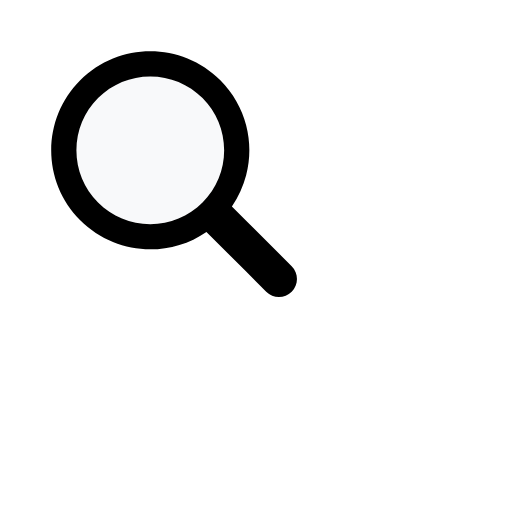
t = 0.00 s
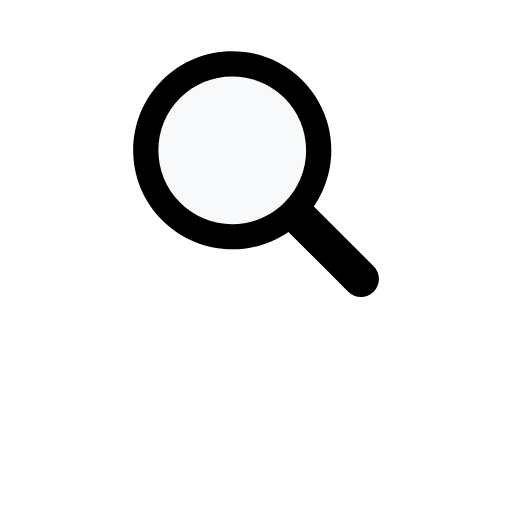
t = 0.25 s
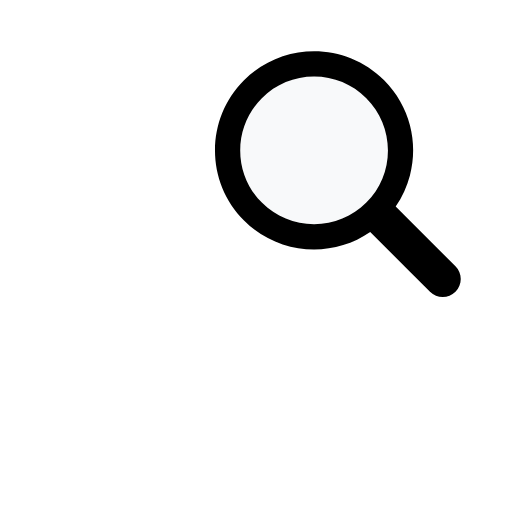
t = 0.51 s
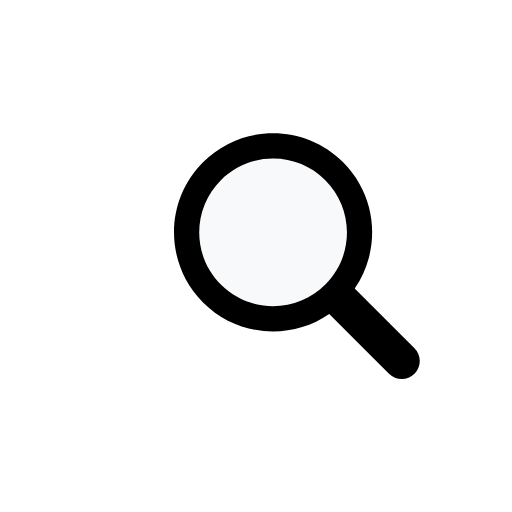
t = 0.76 s
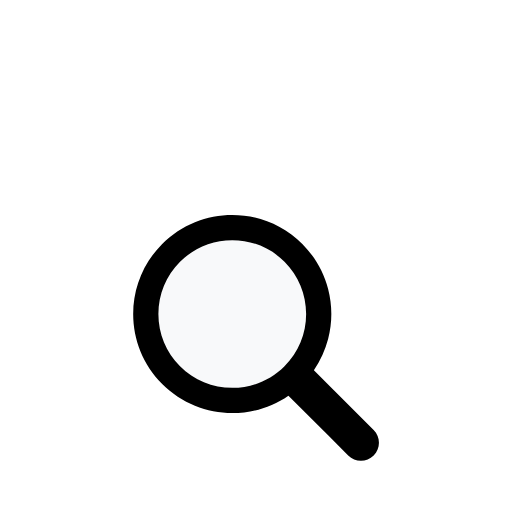
t = 1.02 s
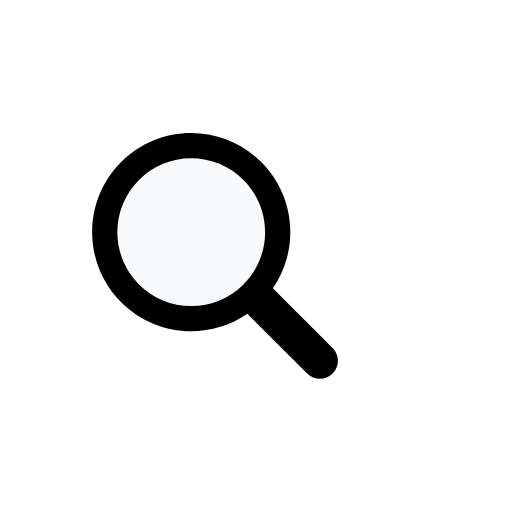
t = 1.28 s

The animated SVG that drew these frames (rendered in a browser with its animation timeline set to each time). Animation: 1 SMIL element (animateTransform=1); one cycle of 1.54 s, repeats indefinitely.

<svg xmlns="http://www.w3.org/2000/svg" viewBox="0 0 100 100" preserveAspectRatio="xMidYMid" width="200" height="200" style="shape-rendering: auto; display: block; background: transparent;" xmlns:xlink="http://www.w3.org/1999/xlink"><g><g transform="translate(50 50)">
  <g transform="scale(0.8)">
    <g transform="translate(-50 -50)">
      <g>
        <animateTransform keyTimes="0;0.33;0.66;1" values="-20 -20;20 -20;0 20;-20 -20" dur="1.5384615384615383s" repeatCount="indefinite" type="translate" attributeName="transform"></animateTransform>
        <path d="M44.19 26.158c-4.817 0-9.345 1.876-12.751 5.282c-3.406 3.406-5.282 7.934-5.282 12.751 c0 4.817 1.876 9.345 5.282 12.751c3.406 3.406 7.934 5.282 12.751 5.282s9.345-1.876 12.751-5.282 c3.406-3.406 5.282-7.934 5.282-12.751c0-4.817-1.876-9.345-5.282-12.751C53.536 28.033 49.007 26.158 44.19 26.158z" fill="#f8f9fa"></path>
        <path d="M78.712 72.492L67.593 61.373l-3.475-3.475c1.621-2.352 2.779-4.926 3.475-7.596c1.044-4.008 1.044-8.23 0-12.238 c-1.048-4.022-3.146-7.827-6.297-10.979C56.572 22.362 50.381 20 44.19 20C38 20 31.809 22.362 27.085 27.085 c-9.447 9.447-9.447 24.763 0 34.21C31.809 66.019 38 68.381 44.19 68.381c4.798 0 9.593-1.425 13.708-4.262l9.695 9.695 l4.899 4.899C73.351 79.571 74.476 80 75.602 80s2.251-0.429 3.11-1.288C80.429 76.994 80.429 74.209 78.712 72.492z M56.942 56.942 c-3.406 3.406-7.934 5.282-12.751 5.282s-9.345-1.876-12.751-5.282c-3.406-3.406-5.282-7.934-5.282-12.751 c0-4.817 1.876-9.345 5.282-12.751c3.406-3.406 7.934-5.282 12.751-5.282c4.817 0 9.345 1.876 12.751 5.282 c3.406 3.406 5.282 7.934 5.282 12.751C62.223 49.007 60.347 53.536 56.942 56.942z" fill="#000000"></path>
      </g>
    </g>
  </g>
</g><g></g></g><!-- [ldio] generated by https://loading.io --></svg>
